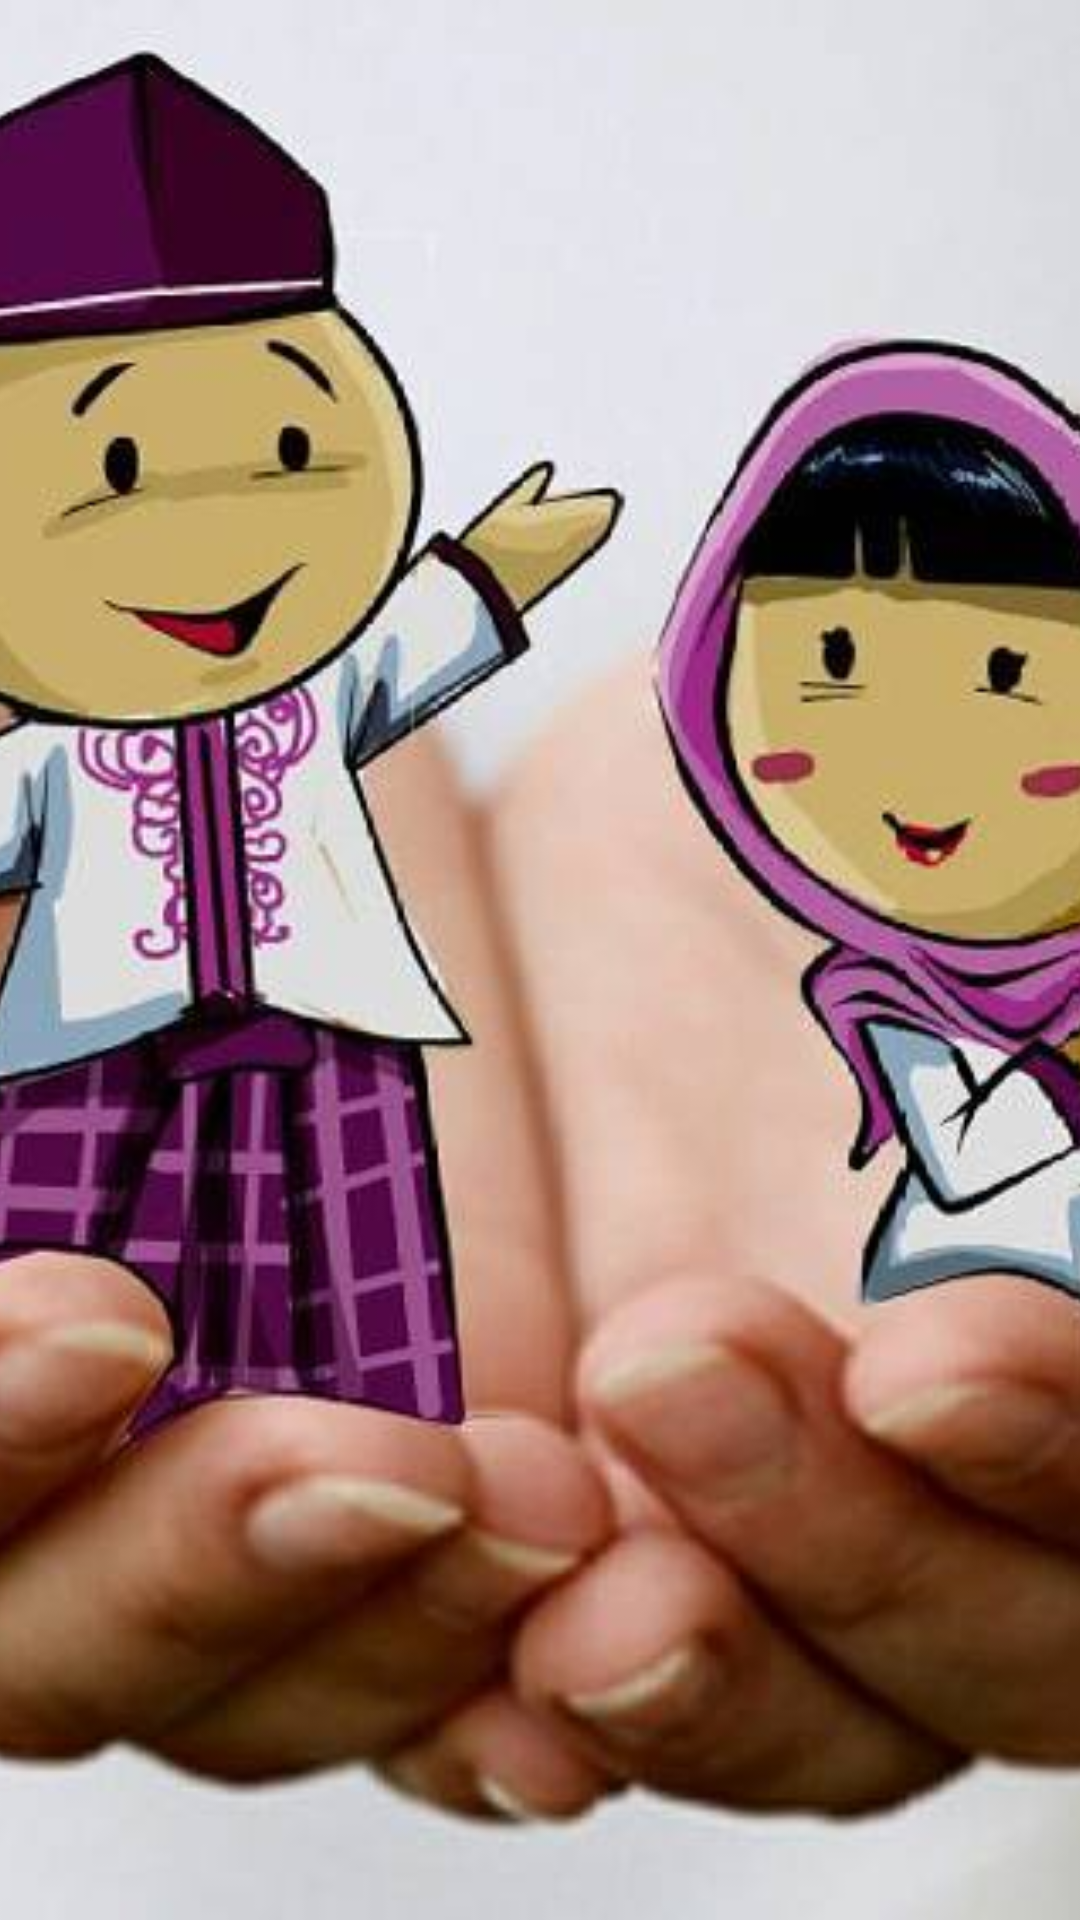

Android layout source for this screen:
<!-- AndroidManifest.xml: activity theme AppTheme -->
<!-- res/layout/tentang_kudi.xml -->
<?xml version="1.0" encoding="utf-8"?>
<RelativeLayout xmlns:android="http://schemas.android.com/apk/res/android"
    android:orientation="vertical"
    android:layout_width="match_parent"
    android:layout_height="match_parent">
    <ImageView
        android:layout_width="match_parent"
        android:layout_height="match_parent"
        android:id="@+id/image_kegiatan"
        android:src="@drawable/donate_hand"
        android:scaleType="centerCrop" />



</RelativeLayout>
<!-- resources referenced by this layout -->
<resources>
  <!-- drawable donate_hand: jpg bitmap (drawable, 53403 bytes) -->
  <style name="AppTheme" parent="Theme.AppCompat.Light.NoActionBar">
          
          <item name="colorPrimary">@color/colorPrimary</item>
          <item name="colorPrimaryDark">@color/colorPrimaryDark</item>
          <item name="colorAccent">@color/colorAccent</item>
  
      </style>
  <color name="colorPrimary">#a64ca6</color>
  <color name="colorPrimaryDark">#843c84</color>
  <color name="colorAccent">#009688</color>
</resources>
